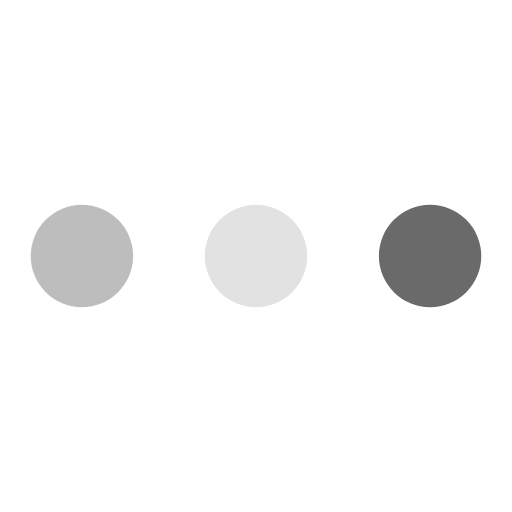
t = 0.00 s
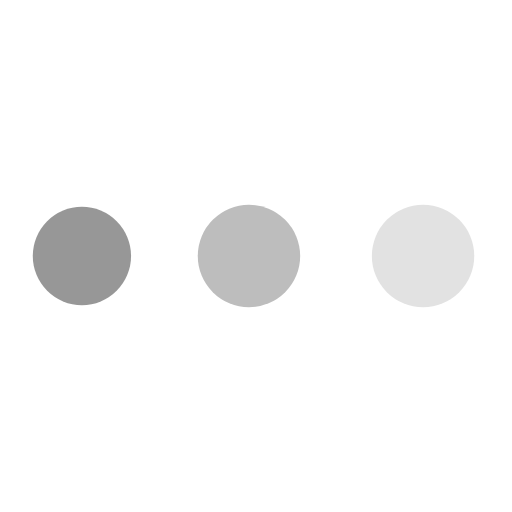
t = 0.31 s
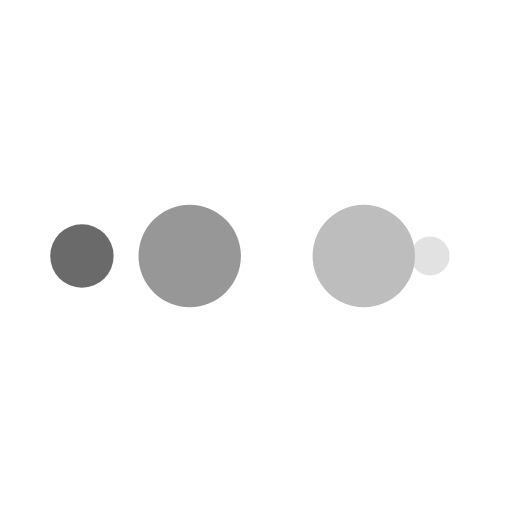
t = 0.51 s
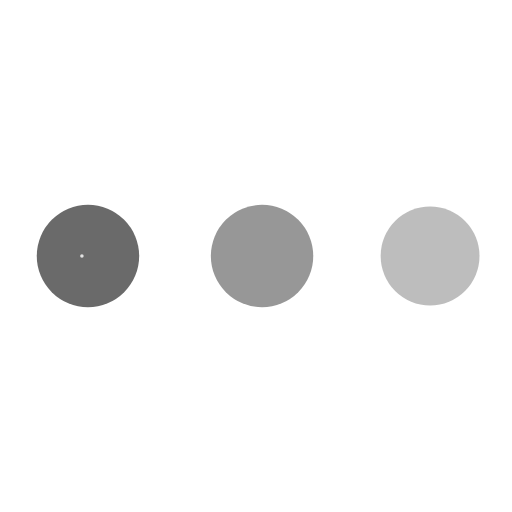
t = 0.82 s
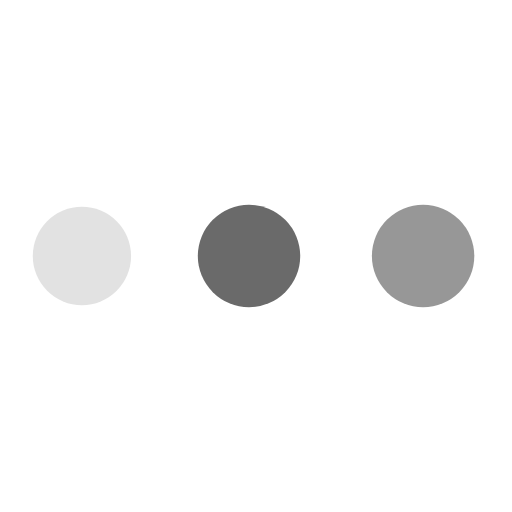
t = 1.13 s
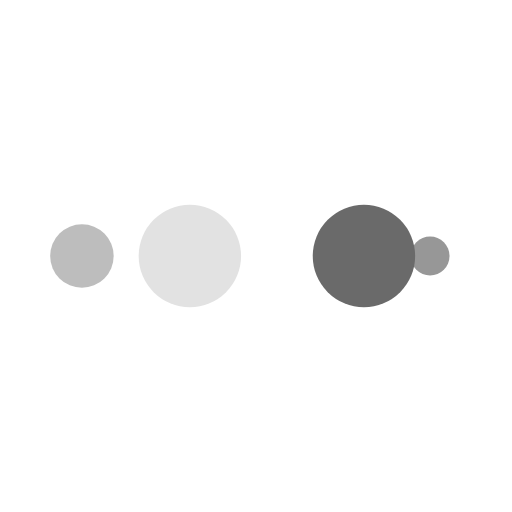
t = 1.33 s

The animated SVG that drew these frames (rendered in a browser with its animation timeline set to each time). Animation: 10 SMIL elements (animate=10); one cycle of 1.64 s, repeats indefinitely.

<?xml version="1.0" encoding="utf-8"?>
<svg xmlns="http://www.w3.org/2000/svg" xmlns:xlink="http://www.w3.org/1999/xlink" style="margin: auto; background: none; display: block; shape-rendering: auto;" width="200px" height="200px" viewBox="0 0 100 100" preserveAspectRatio="xMidYMid">
<circle cx="84" cy="50" r="10" fill="#6a6a6a">
    <animate attributeName="r" repeatCount="indefinite" dur="0.4098360655737705s" calcMode="spline" keyTimes="0;1" values="10;0" keySplines="0 0.5 0.5 1" begin="0s"></animate>
    <animate attributeName="fill" repeatCount="indefinite" dur="1.639344262295082s" calcMode="discrete" keyTimes="0;0.25;0.5;0.75;1" values="#6a6a6a;#e2e2e2;#bdbdbd;#979797;#6a6a6a" begin="0s"></animate>
</circle><circle cx="16" cy="50" r="10" fill="#6a6a6a">
  <animate attributeName="r" repeatCount="indefinite" dur="1.639344262295082s" calcMode="spline" keyTimes="0;0.25;0.5;0.75;1" values="0;0;10;10;10" keySplines="0 0.5 0.5 1;0 0.5 0.5 1;0 0.5 0.5 1;0 0.5 0.5 1" begin="0s"></animate>
  <animate attributeName="cx" repeatCount="indefinite" dur="1.639344262295082s" calcMode="spline" keyTimes="0;0.25;0.5;0.75;1" values="16;16;16;50;84" keySplines="0 0.5 0.5 1;0 0.5 0.5 1;0 0.5 0.5 1;0 0.5 0.5 1" begin="0s"></animate>
</circle><circle cx="50" cy="50" r="10" fill="#979797">
  <animate attributeName="r" repeatCount="indefinite" dur="1.639344262295082s" calcMode="spline" keyTimes="0;0.25;0.5;0.75;1" values="0;0;10;10;10" keySplines="0 0.5 0.5 1;0 0.5 0.5 1;0 0.5 0.5 1;0 0.5 0.5 1" begin="-0.4098360655737705s"></animate>
  <animate attributeName="cx" repeatCount="indefinite" dur="1.639344262295082s" calcMode="spline" keyTimes="0;0.25;0.5;0.75;1" values="16;16;16;50;84" keySplines="0 0.5 0.5 1;0 0.5 0.5 1;0 0.5 0.5 1;0 0.5 0.5 1" begin="-0.4098360655737705s"></animate>
</circle><circle cx="84" cy="50" r="10" fill="#bdbdbd">
  <animate attributeName="r" repeatCount="indefinite" dur="1.639344262295082s" calcMode="spline" keyTimes="0;0.25;0.5;0.75;1" values="0;0;10;10;10" keySplines="0 0.5 0.5 1;0 0.5 0.5 1;0 0.5 0.5 1;0 0.5 0.5 1" begin="-0.819672131147541s"></animate>
  <animate attributeName="cx" repeatCount="indefinite" dur="1.639344262295082s" calcMode="spline" keyTimes="0;0.25;0.5;0.75;1" values="16;16;16;50;84" keySplines="0 0.5 0.5 1;0 0.5 0.5 1;0 0.5 0.5 1;0 0.5 0.5 1" begin="-0.819672131147541s"></animate>
</circle><circle cx="16" cy="50" r="10" fill="#e2e2e2">
  <animate attributeName="r" repeatCount="indefinite" dur="1.639344262295082s" calcMode="spline" keyTimes="0;0.25;0.5;0.75;1" values="0;0;10;10;10" keySplines="0 0.5 0.5 1;0 0.5 0.5 1;0 0.5 0.5 1;0 0.5 0.5 1" begin="-1.2295081967213115s"></animate>
  <animate attributeName="cx" repeatCount="indefinite" dur="1.639344262295082s" calcMode="spline" keyTimes="0;0.25;0.5;0.75;1" values="16;16;16;50;84" keySplines="0 0.5 0.5 1;0 0.5 0.5 1;0 0.5 0.5 1;0 0.5 0.5 1" begin="-1.2295081967213115s"></animate>
</circle>
<!-- [ldio] generated by https://loading.io/ --></svg>
